Run: headless pygame with SDL's dummy video driver; simulated clock (each Clock.tick advances the game by its frame time, no real sleeping); random seed 0; keys injected as events and as key.get_pressed() state; no mouse input.
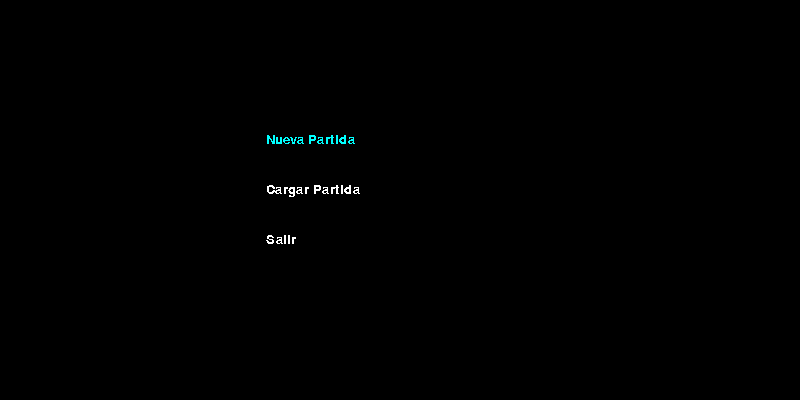
Frame 1 of 4 · flips 1–60 · no input
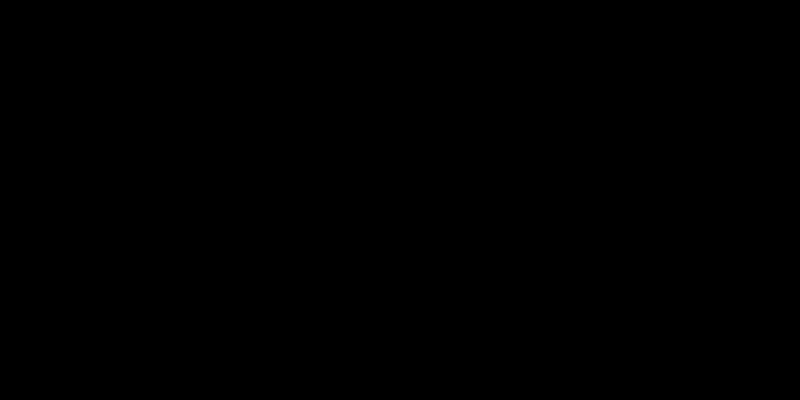
Frame 2 of 4 · flips 61–180 · tapped SPACE, RETURN · held RIGHT (→), D
Frame 3 of 4 · flips 181–300 · held DOWN (↓), S · screen unchanged from frame 2, image omitted
Frame 4 of 4 · flips 301–420 · held LEFT (←), A, UP (↑), W · screen unchanged from frame 3, image omitted

The pygame program that drew these frames:

import pygame
from sys import exit


pygame.init()
ancho = 800
alto = 400
screen = pygame.display.set_mode((ancho, alto))
pygame.display.set_caption("Inmersion Quest")
clock = pygame.time.Clock()
test_font = pygame.font.Font(None, 20)
text_surface1 = test_font.render("Nueva Partida", False, "White")
text_surface2 = test_font.render("Cargar Partida", False, "White")
text_surface3 = test_font.render("Salir", False, "White")

eleccion = 1
pantalla = 0
while True:
    for event in pygame.event.get():
        if event.type == pygame.QUIT:
            pygame.quit()
            exit()
        if event.type == pygame.KEYDOWN:
            if event.key == pygame.K_UP:
                if pantalla == 0:
                    eleccion -= 1
                    if eleccion == 0:
                        eleccion = 1
            if event.key == pygame.K_DOWN:
                if pantalla == 0:
                    eleccion += 1
                    if eleccion == 4:
                        eleccion = 3
            if event.key == pygame.K_RETURN:
                if pantalla == 0:
                    if eleccion == 1:
                        print("Iniciando partida...")
                        pantalla = 1
                        screen.fill("Black")
                    if eleccion == 2:
                        print("Cargando partida...")
                        pantalla = 2
                        screen.fill("Black")
                    if eleccion == 3:
                        print("Saliendo...")
                        exit()
    if pantalla == 0:
        if eleccion == 1:
            text_surface2 = test_font.render("Cargar Partida", False, "White")
            text_surface1 = test_font.render("Nueva Partida", False, "Cyan")
        elif eleccion == 2:
            text_surface1 = test_font.render("Nueva Partida", False, "White")
            text_surface3 = test_font.render("Salir", False, "White")
            text_surface2 = test_font.render("Cargar Partida", False, "Cyan")
        elif eleccion == 3:
            text_surface2 = test_font.render("Cargar Partida", False, "White")
            text_surface3 = test_font.render("Salir", False, "Cyan")
        screen.blit(text_surface1, (ancho/3, alto/3))
        screen.blit(text_surface2, (ancho/3, alto/3 + 50))
        screen.blit(text_surface3, (ancho/3, alto/3 + 100))
    pygame.display.update()
    clock.tick(60)
